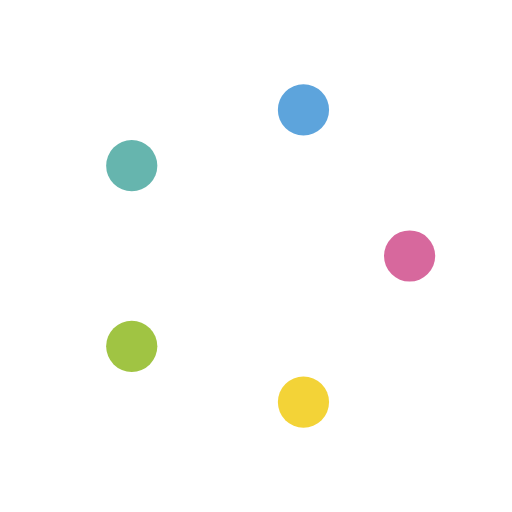
t = 0.00 s
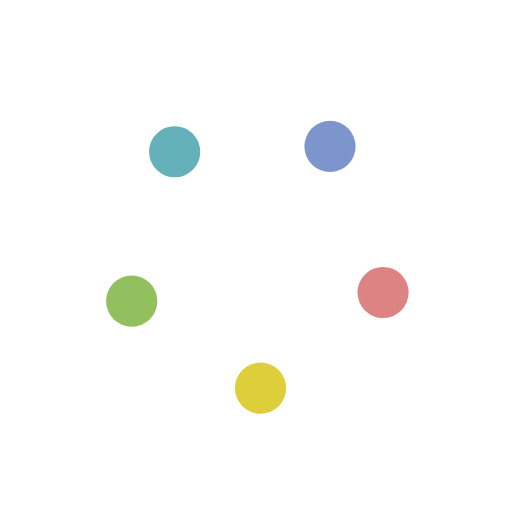
t = 0.25 s
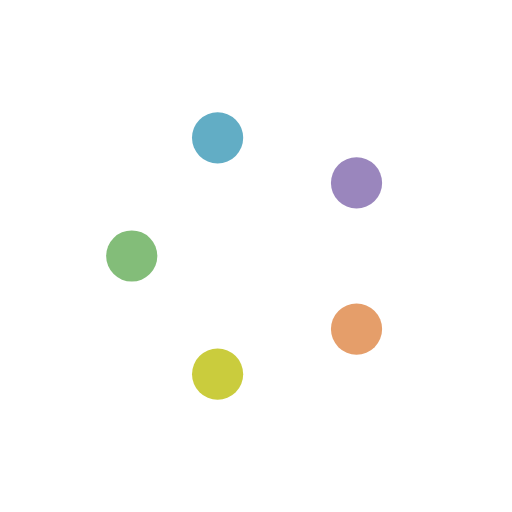
t = 0.50 s
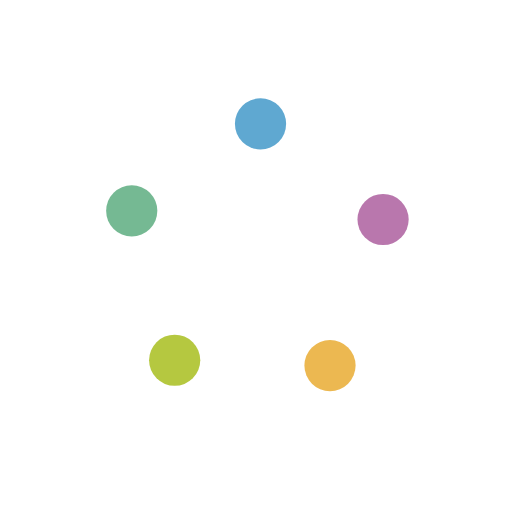
t = 0.75 s

The animated SVG that drew these frames (rendered in a browser with its animation timeline set to each time). Animation: 15 SMIL elements (animate=15); one cycle of 1.00 s, repeats indefinitely.

<svg xmlns="http://www.w3.org/2000/svg" xmlns:xlink="http://www.w3.org/1999/xlink" style="margin:auto;background:#fff;display:block;" width="200px" height="200px" viewBox="0 0 100 100" preserveAspectRatio="xMidYMid">
<circle cx="80" cy="50" r="5" fill="#d7689d">
  <animate attributeName="cx" values="80;59.270509831248425" keyTimes="0;1" dur="1s" repeatCount="indefinite"></animate>
  <animate attributeName="cy" values="50;78.53169548885461" keyTimes="0;1" dur="1s" repeatCount="indefinite"></animate>
  <animate attributeName="fill" values="#d7689d;#f3d337" keyTimes="0;1" dur="1s" repeatCount="indefinite"></animate>
</circle><circle cx="59.270509831248425" cy="78.53169548885461" r="5" fill="#f3d337">
  <animate attributeName="cx" values="59.270509831248425;25.72949016875158" keyTimes="0;1" dur="1s" repeatCount="indefinite"></animate>
  <animate attributeName="cy" values="78.53169548885461;67.6335575687742" keyTimes="0;1" dur="1s" repeatCount="indefinite"></animate>
  <animate attributeName="fill" values="#f3d337;#a0c443" keyTimes="0;1" dur="1s" repeatCount="indefinite"></animate>
</circle><circle cx="25.72949016875158" cy="67.6335575687742" r="5" fill="#a0c443">
  <animate attributeName="cx" values="25.72949016875158;25.729490168751575" keyTimes="0;1" dur="1s" repeatCount="indefinite"></animate>
  <animate attributeName="cy" values="67.6335575687742;32.366442431225806" keyTimes="0;1" dur="1s" repeatCount="indefinite"></animate>
  <animate attributeName="fill" values="#a0c443;#66b5ae" keyTimes="0;1" dur="1s" repeatCount="indefinite"></animate>
</circle><circle cx="25.729490168751575" cy="32.366442431225806" r="5" fill="#66b5ae">
  <animate attributeName="cx" values="25.729490168751575;59.27050983124842" keyTimes="0;1" dur="1s" repeatCount="indefinite"></animate>
  <animate attributeName="cy" values="32.366442431225806;21.46830451114539" keyTimes="0;1" dur="1s" repeatCount="indefinite"></animate>
  <animate attributeName="fill" values="#66b5ae;#5da4dc" keyTimes="0;1" dur="1s" repeatCount="indefinite"></animate>
</circle><circle cx="59.27050983124842" cy="21.46830451114539" r="5" fill="#5da4dc">
  <animate attributeName="cx" values="59.27050983124842;80" keyTimes="0;1" dur="1s" repeatCount="indefinite"></animate>
  <animate attributeName="cy" values="21.46830451114539;49.99999999999999" keyTimes="0;1" dur="1s" repeatCount="indefinite"></animate>
  <animate attributeName="fill" values="#5da4dc;#d7689d" keyTimes="0;1" dur="1s" repeatCount="indefinite"></animate>
</circle>
</svg>
